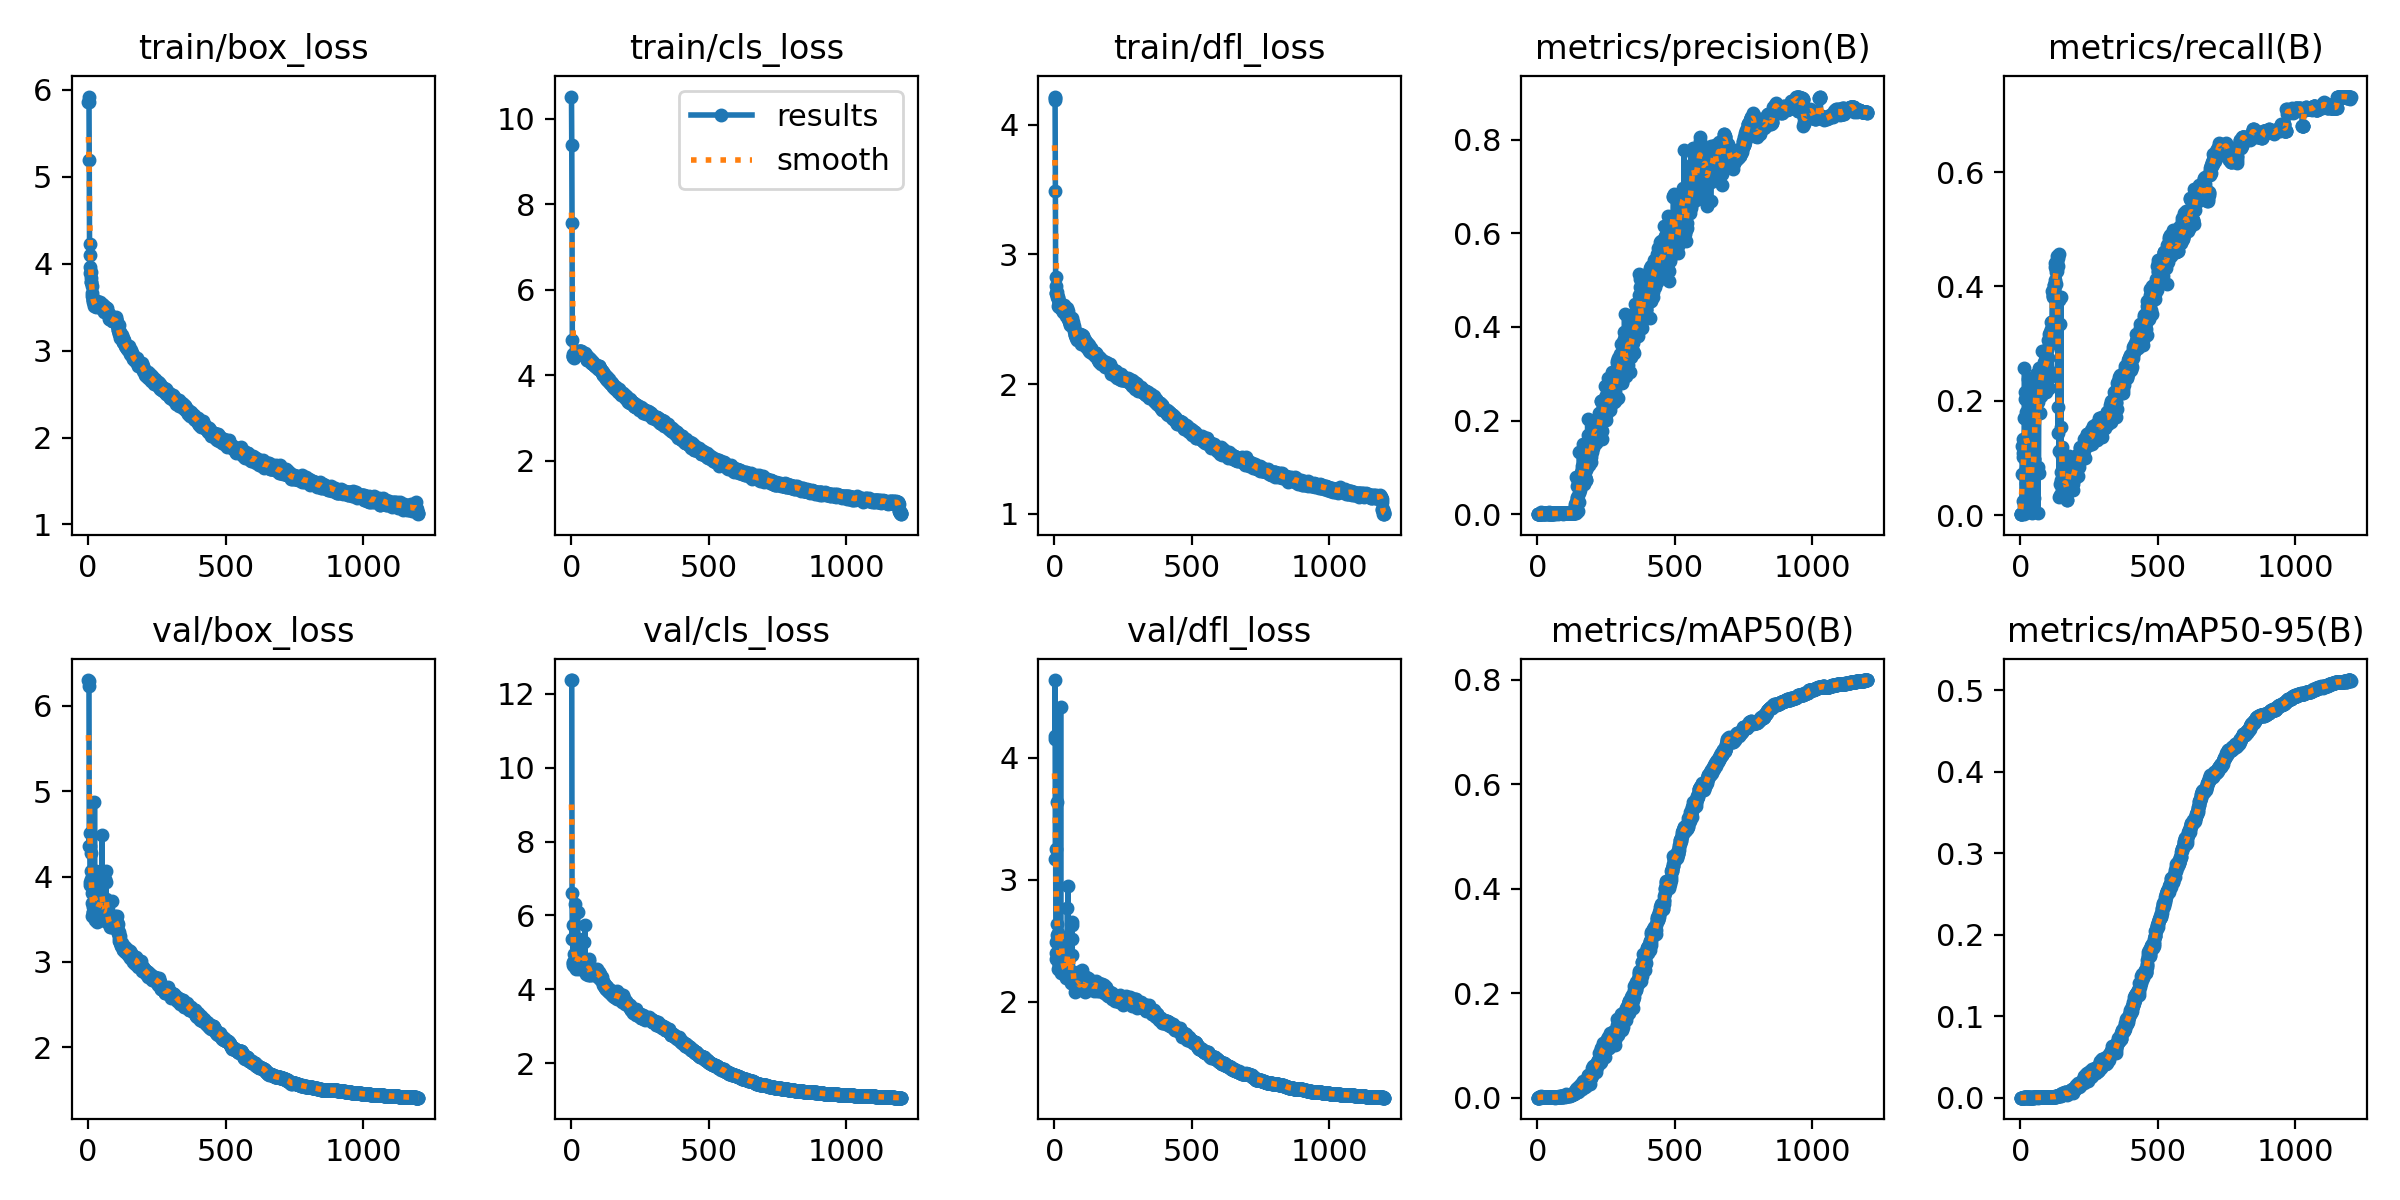

The file beside this chart, header and first rows:
epoch, time, train/box_loss, train/cls_loss, train/dfl_loss, metrics/precision(B), metrics/recall(B), metrics/mAP50(B), metrics/mAP50-95(B), val/box_loss, val/cls_loss, val/dfl_loss, lr/pg0, lr/pg1, lr/pg2
1, 13.2, 5.864, 10.51, 4.217, 1e-05, 0.00213, 1e-05, 0, 6.304, 12.37, 4.156, 0.003278, 0.003278, 0.003278
2, 27.41, 5.867, 9.379, 4.207, 1e-05, 0.00213, 1e-05, 0, 6.298, 12.36, 4.178, 0.006606, 0.006606, 0.006606
3, 41, 5.924, 7.567, 4.19, 1e-05, 0.00213, 1e-05, 0, 6.24, 6.598, 4.637, 0.009928, 0.009928, 0.009928
4, 54.51, 5.189, 4.825, 3.491, 1e-05, 0.00213, 1e-05, 0, 4.359, 5.349, 3.172, 0.009975, 0.009975, 0.009975
5, 67.9, 4.225, 4.484, 2.83, 1e-05, 0.00213, 1e-05, 0, 4.508, 5.752, 3.247, 0.009967, 0.009967, 0.009967
6, 81.49, 4.099, 4.436, 2.7, 0.0008, 0.07234, 0.00049, 0.0001, 4.361, 4.724, 2.486, 0.009959, 0.009959, 0.009959
7, 95.27, 3.966, 4.421, 2.757, 0.00084, 0.1213, 0.00058, 9e-05, 3.938, 4.726, 2.4, 0.00995, 0.00995, 0.00995
8, 109, 3.896, 4.457, 2.7, 0.00107, 0.1021, 0.00065, 0.00013, 3.901, 4.664, 2.351, 0.009942, 0.009942, 0.009942
9, 122.9, 3.91, 4.393, 2.687, 0.00093, 0.1085, 0.00057, 0.00013, 3.927, 4.619, 2.632, 0.009934, 0.009934, 0.009934
10, 135.8, 3.831, 4.455, 2.711, 0.00106, 0.134, 0.00069, 0.00012, 3.97, 4.701, 2.542, 0.009926, 0.009926, 0.009926
11, 149.5, 3.788, 4.463, 2.669, 0.00054, 0.02553, 0.00029, 6e-05, 4.065, 4.943, 3.64, 0.009917, 0.009917, 0.009917
12, 162.5, 3.793, 4.442, 2.659, 0.00493, 0.00213, 0.00257, 0.00026, 4.28, 6.309, 2.565, 0.009909, 0.009909, 0.009909
13, 176, 3.747, 4.466, 2.675, 0.0012, 0.01702, 0.00071, 0.00016, 3.802, 4.786, 2.334, 0.009901, 0.009901, 0.009901
14, 188.9, 3.664, 4.467, 2.662, 0.00118, 0.1702, 0.00073, 0.00018, 3.687, 4.681, 2.359, 0.009893, 0.009893, 0.009893
15, 201.9, 3.631, 4.499, 2.606, 0.00186, 0.2575, 0.00148, 0.00035, 3.541, 4.641, 2.271, 0.009884, 0.009884, 0.009884
16, 214.9, 3.594, 4.523, 2.634, 0.00158, 0.2043, 0.00109, 0.00027, 3.54, 4.545, 2.343, 0.009876, 0.009876, 0.009876
17, 227.9, 3.585, 4.494, 2.632, 0.00135, 0.09787, 0.00079, 0.00018, 3.64, 4.602, 2.391, 0.009868, 0.009868, 0.009868
18, 241, 3.561, 4.478, 2.629, 0.00147, 0.2149, 0.00104, 0.00025, 3.589, 4.619, 2.291, 0.00986, 0.00986, 0.00986
19, 253.9, 3.588, 4.528, 2.595, 0.00177, 0.1681, 0.00126, 0.00031, 3.582, 4.572, 2.312, 0.009851, 0.009851, 0.009851
20, 266.9, 3.533, 4.512, 2.593, 0.00143, 0.08298, 0.00083, 0.00017, 3.596, 4.608, 2.304, 0.009843, 0.009843, 0.009843
21, 280, 3.565, 4.521, 2.593, 0.00136, 0.1809, 0.00118, 0.00029, 3.547, 4.566, 2.33, 0.009835, 0.009835, 0.009835
22, 292.9, 3.583, 4.522, 2.605, 0.00148, 0.05745, 0.00082, 0.0002, 3.521, 4.636, 2.326, 0.009827, 0.009827, 0.009827
23, 305.6, 3.515, 4.513, 2.593, 0.00148, 0.05745, 0.00082, 0.0002, 4.869, 6.095, 4.413, 0.009819, 0.009819, 0.009819
24, 318.6, 3.529, 4.52, 2.586, 0.00182, 0.1149, 0.00192, 0.00053, 3.567, 4.572, 2.308, 0.00981, 0.00981, 0.00981
25, 332.2, 3.555, 4.511, 2.599, 0.00143, 0.2085, 0.00103, 0.00023, 3.546, 4.675, 2.235, 0.009802, 0.009802, 0.009802
26, 345.3, 3.522, 4.504, 2.588, 0.00157, 0.2043, 0.00119, 0.00029, 3.492, 4.612, 2.248, 0.009794, 0.009794, 0.009794
27, 358.3, 3.501, 4.524, 2.575, 0.00204, 0.2383, 0.00164, 0.00037, 3.567, 4.557, 2.262, 0.009786, 0.009786, 0.009786
28, 371.1, 3.515, 4.533, 2.588, 0.00134, 0.01915, 0.0008, 0.00013, 3.757, 4.646, 2.377, 0.009777, 0.009777, 0.009777
29, 383.6, 3.532, 4.568, 2.613, 0.00134, 0.01915, 0.0008, 0.00013, 4.065, 5.018, 2.45, 0.009769, 0.009769, 0.009769
30, 396.7, 3.546, 4.563, 2.577, 0.00065, 0.0766, 0.00035, 7e-05, 3.813, 5.349, 2.508, 0.009761, 0.009761, 0.009761
31, 409.4, 3.537, 4.556, 2.557, 0.00204, 0.01915, 0.00104, 0.00021, 3.464, 4.645, 2.29, 0.009753, 0.009753, 0.009753
32, 422.4, 3.539, 4.54, 2.602, 0.00224, 0.05106, 0.00127, 0.00028, 3.49, 4.617, 2.246, 0.009744, 0.009744, 0.009744
33, 435.4, 3.573, 4.537, 2.595, 0.00179, 0.06809, 0.00098, 0.00025, 3.554, 4.658, 2.294, 0.009736, 0.009736, 0.009736
34, 448.2, 3.526, 4.556, 2.611, 0.00179, 0.06809, 0.00098, 0.00025, 3.699, 4.652, 2.295, 0.009728, 0.009728, 0.009728
35, 460.9, 3.509, 4.512, 2.581, 0.0017, 0.03191, 0.00089, 0.00019, 3.551, 4.688, 2.282, 0.00972, 0.00972, 0.00972
36, 473.9, 3.537, 4.562, 2.587, 0.0022, 0.00638, 0.00112, 0.00015, 3.578, 4.654, 2.238, 0.009711, 0.009711, 0.009711
37, 486.5, 3.509, 4.551, 2.586, 0.0022, 0.00638, 0.00112, 0.00015, 3.734, 4.715, 2.272, 0.009703, 0.009703, 0.009703
38, 498.7, 3.531, 4.493, 2.575, 0.0022, 0.00638, 0.00112, 0.00015, 3.73, 4.639, 2.298, 0.009695, 0.009695, 0.009695
39, 511.6, 3.506, 4.513, 2.58, 0.00312, 0.01489, 0.00159, 0.00043, 3.67, 4.616, 2.267, 0.009687, 0.009687, 0.009687
40, 524.6, 3.536, 4.509, 2.582, 0.00131, 0.1511, 0.00082, 0.0002, 3.673, 4.689, 2.252, 0.009678, 0.009678, 0.009678
41, 537.2, 3.519, 4.515, 2.528, 0.00131, 0.1511, 0.00082, 0.0002, 3.621, 4.588, 2.235, 0.00967, 0.00967, 0.00967
42, 549.9, 3.561, 4.516, 2.552, 0.00378, 0.00426, 0.00191, 0.00038, 3.751, 4.83, 2.313, 0.009662, 0.009662, 0.009662
43, 562.8, 3.516, 4.49, 2.572, 0.00122, 0.1575, 0.00085, 0.00021, 3.574, 4.675, 2.192, 0.009654, 0.009654, 0.009654
44, 575.8, 3.53, 4.507, 2.554, 0.00102, 0.1489, 0.00067, 0.00016, 3.619, 4.673, 2.206, 0.009645, 0.009645, 0.009645
45, 588.9, 3.536, 4.499, 2.566, 0.00134, 0.09149, 0.00084, 0.0002, 3.713, 4.665, 2.316, 0.009637, 0.009637, 0.009637
46, 601.8, 3.534, 4.505, 2.586, 0.00178, 0.04468, 0.00094, 0.00024, 3.63, 4.673, 2.249, 0.009629, 0.009629, 0.009629
47, 614.9, 3.5, 4.487, 2.553, 0.00157, 0.1298, 0.00092, 0.00022, 3.623, 4.595, 2.231, 0.009621, 0.009621, 0.009621
48, 627.7, 3.524, 4.494, 2.557, 0.0008, 0.00638, 0.00041, 5e-05, 4.064, 5.292, 2.77, 0.009612, 0.009612, 0.009612
49, 640.8, 3.518, 4.474, 2.565, 0.0018, 0.09787, 0.00124, 0.0003, 3.587, 4.674, 2.195, 0.009604, 0.009604, 0.009604
50, 653.3, 3.481, 4.513, 2.524, 0.0018, 0.09787, 0.00124, 0.0003, 4.484, 5.731, 2.952, 0.009596, 0.009596, 0.009596
51, 666.2, 3.487, 4.452, 2.503, 0.00076, 0.02979, 0.00039, 0.0001, 3.576, 4.573, 2.192, 0.009588, 0.009588, 0.009588
52, 679.3, 3.535, 4.464, 2.488, 0.00121, 0.1851, 0.00095, 0.00024, 3.59, 4.639, 2.213, 0.009579, 0.009579, 0.009579
53, 692.1, 3.529, 4.469, 2.528, 0.00147, 0.2106, 0.00132, 0.00035, 3.75, 4.419, 2.361, 0.009571, 0.009571, 0.009571
54, 705.2, 3.528, 4.413, 2.513, 0.00141, 0.2149, 0.00122, 0.00031, 3.573, 4.668, 2.203, 0.009563, 0.009563, 0.009563
55, 718.1, 3.507, 4.422, 2.49, 0.00144, 0.2192, 0.00105, 0.00026, 3.548, 4.691, 2.206, 0.009555, 0.009555, 0.009555
56, 731.2, 3.479, 4.353, 2.459, 0.00167, 0.2468, 0.00144, 0.00034, 3.576, 4.471, 2.218, 0.009546, 0.009546, 0.009546
57, 744.2, 3.442, 4.363, 2.481, 0.00144, 0.2192, 0.00124, 0.00031, 3.637, 4.551, 2.262, 0.009538, 0.009538, 0.009538
58, 757.1, 3.493, 4.414, 2.465, 0.00173, 0.2064, 0.00108, 0.00031, 3.554, 4.484, 2.202, 0.00953, 0.00953, 0.00953
59, 770.1, 3.502, 4.37, 2.472, 0.00162, 0.2425, 0.00141, 0.00035, 3.557, 4.446, 2.205, 0.009522, 0.009522, 0.009522
60, 783.1, 3.498, 4.387, 2.498, 0.00152, 0.2234, 0.00124, 0.00034, 3.532, 4.525, 2.195, 0.009513, 0.009513, 0.009513
... 1,140 more rows
